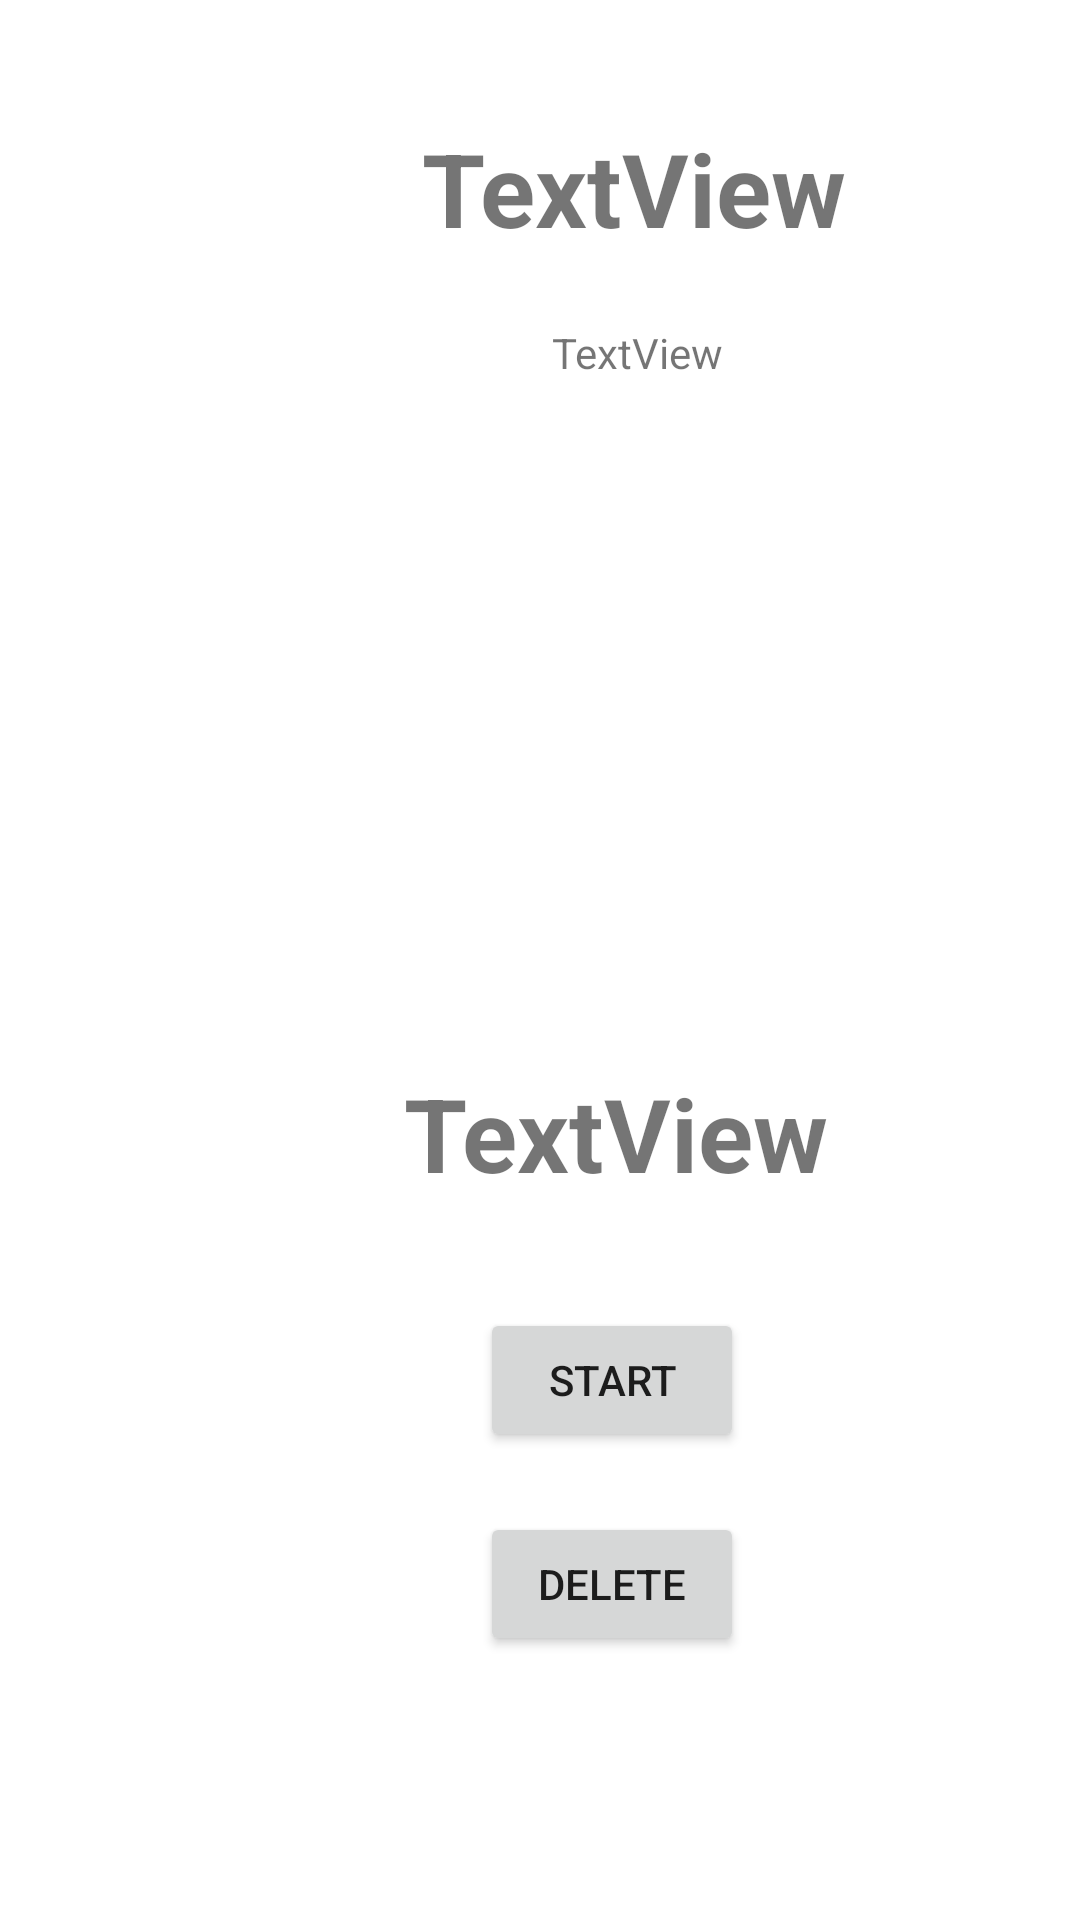

Here is an Android app screen rendered from its layout file. Give the layout XML and the strings, colors and styles it references.
<!-- AndroidManifest.xml: application theme Theme.DontDistract -->
<!-- res/layout/activity_work_session.xml -->
<?xml version="1.0" encoding="utf-8"?>
<androidx.constraintlayout.widget.ConstraintLayout xmlns:android="http://schemas.android.com/apk/res/android"
    xmlns:app="http://schemas.android.com/apk/res-auto"
    xmlns:tools="http://schemas.android.com/tools"
    android:layout_width="match_parent"
    android:layout_height="match_parent"
    tools:context=".WorkSessionActivity">

    <TextView
        android:id="@+id/countDownTextView"
        android:layout_width="203dp"
        android:layout_height="61dp"
        android:layout_marginStart="104dp"
        android:layout_marginBottom="20dp"
        android:text="TextView"
        android:textAlignment="center"
        android:textSize="34sp"
        android:textStyle="bold"
        app:layout_constraintBottom_toTopOf="@+id/countDownButton"
        app:layout_constraintStart_toStartOf="parent" />

    <Button
        android:id="@+id/countDownButton"
        android:layout_width="wrap_content"
        android:layout_height="wrap_content"
        android:layout_marginStart="160dp"
        android:layout_marginBottom="20dp"
        android:onClick="startStop"
        android:text="START"
        app:layout_constraintBottom_toTopOf="@+id/deleteButton"
        app:layout_constraintStart_toStartOf="parent" />

    <Button
        android:id="@+id/deleteButton"
        android:layout_width="wrap_content"
        android:layout_height="wrap_content"
        android:layout_marginStart="160dp"
        android:layout_marginBottom="88dp"
        android:text="DELETE"
        app:layout_constraintBottom_toBottomOf="parent"
        app:layout_constraintStart_toStartOf="parent" />

    <TextView
        android:id="@+id/sessionNameField"
        android:layout_width="333dp"
        android:layout_height="44dp"
        android:layout_marginStart="45dp"
        android:layout_marginTop="40dp"
        android:text="TextView"
        android:textAlignment="center"
        android:textSize="34sp"
        android:textStyle="bold"
        app:layout_constraintStart_toStartOf="parent"
        app:layout_constraintTop_toTopOf="parent" />

    <TextView
        android:id="@+id/sessionDateField"
        android:layout_width="337dp"
        android:layout_height="28dp"
        android:layout_marginStart="44dp"
        android:layout_marginTop="24dp"
        android:text="TextView"
        android:textAlignment="center"
        app:layout_constraintStart_toStartOf="parent"
        app:layout_constraintTop_toBottomOf="@+id/sessionNameField" />

</androidx.constraintlayout.widget.ConstraintLayout>
<!-- resources referenced by this layout -->
<resources>
  <style name="Theme.DontDistract" parent="Theme.MaterialComponents.DayNight.DarkActionBar">
          
          <item name="colorPrimary">@color/purple_500</item>
          <item name="colorPrimaryVariant">@color/purple_700</item>
          <item name="colorOnPrimary">@color/white</item>
          
          <item name="colorSecondary">@color/teal_200</item>
          <item name="colorSecondaryVariant">@color/teal_700</item>
          <item name="colorOnSecondary">@color/black</item>
          
          <item name="android:statusBarColor" tools:targetApi="l">?attr/colorPrimaryVariant</item>
          
      </style>
  <!-- not gathered from this repository: default colours our renderer supplied (Android Studio template values) -->
  <color name="purple_500">#FF6200EE</color>
  <color name="purple_700">#FF3700B3</color>
  <color name="teal_200">#FF03DAC5</color>
  <color name="teal_700">#FF018786</color>
  <color name="black">#FF000000</color>
  <color name="white">#FFFFFFFF</color>
</resources>
